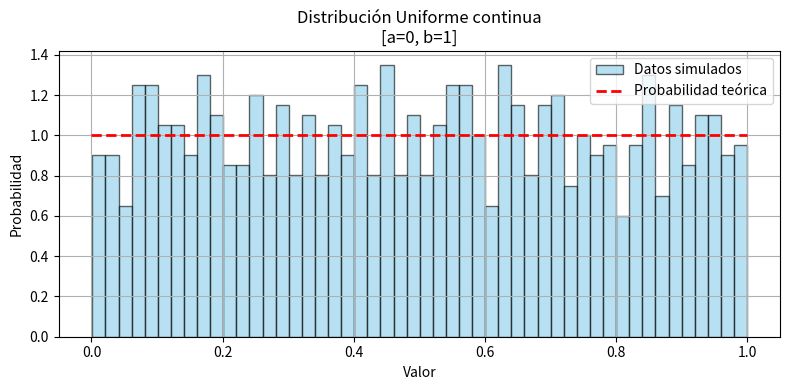
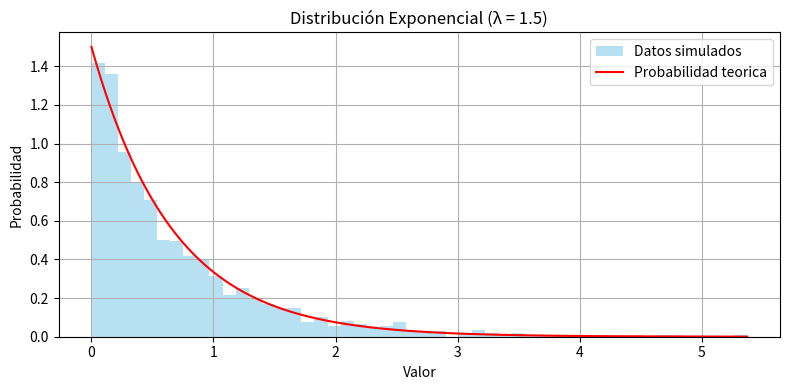
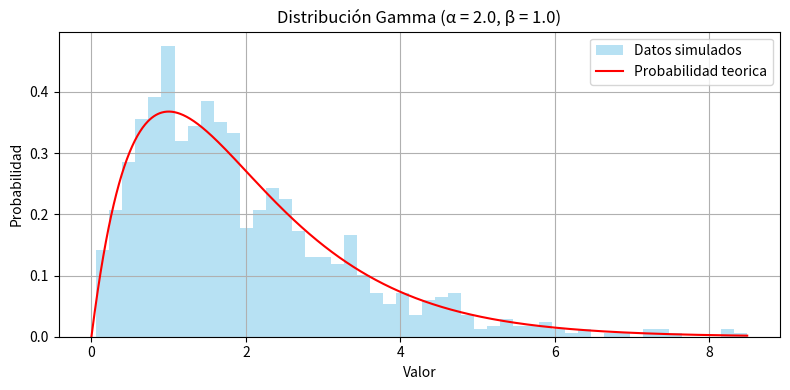
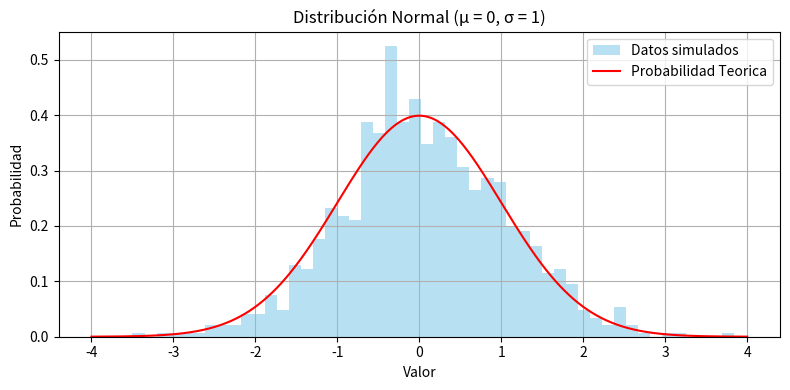
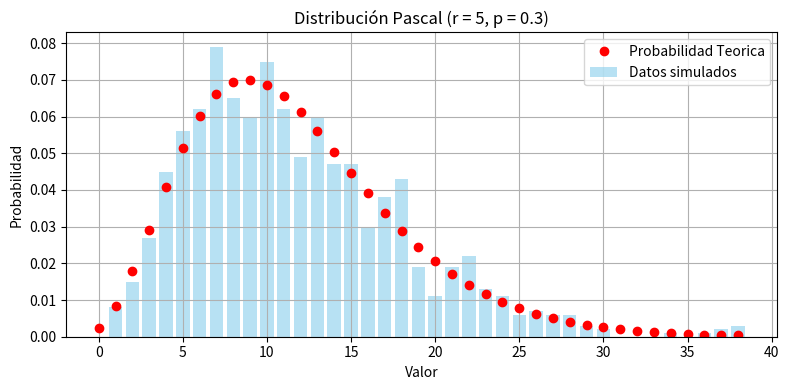
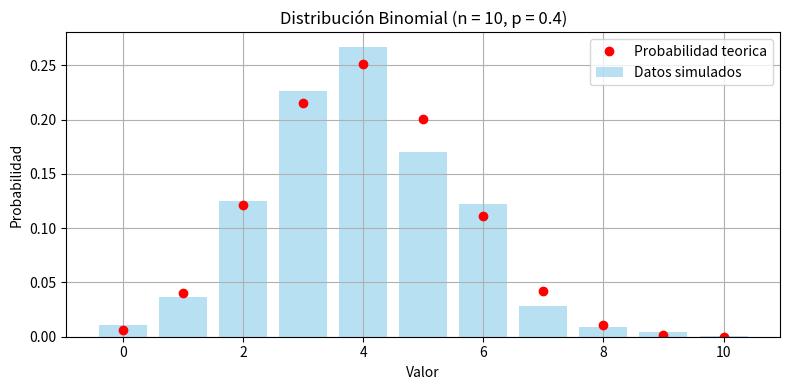
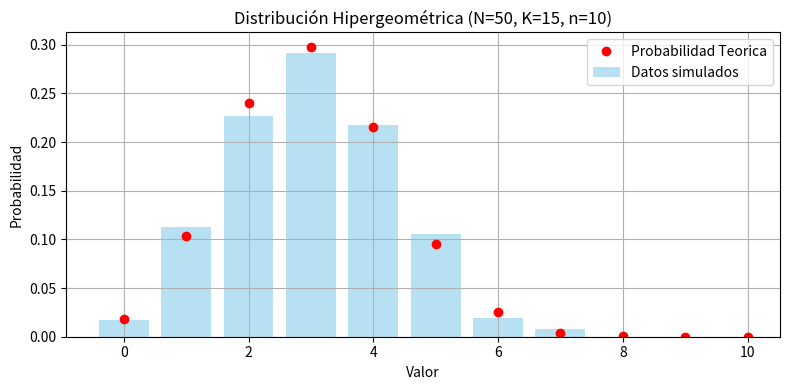
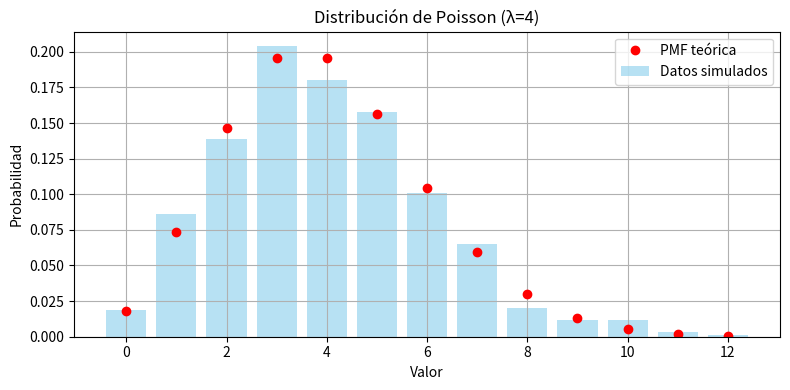
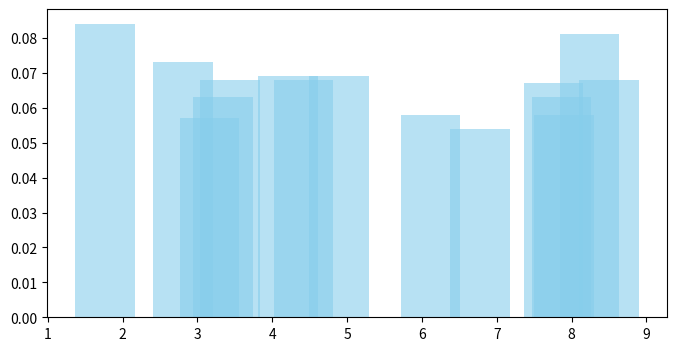
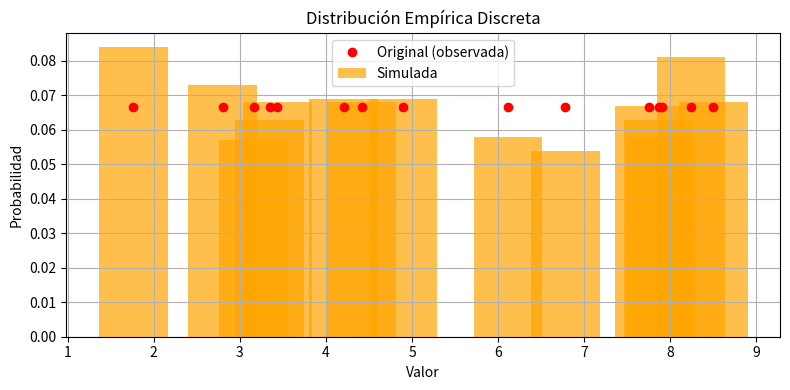

The matplotlib source for these figures, in order:
import matplotlib.pyplot as plt
import numpy as np
import scipy.stats as ss


#DISTRIBUCIONES CONTINUAS
# Generar numeros pseudoaleatorios con distribucion de probabilidad uniforme
valor_inicial = 0
valor_final = 1
num_uniformes = np.random.uniform(valor_inicial,valor_final,1000) #Genera 1000 valores pseudoaleatorios con distribucion uniforme entre 0 y 1
#Graficar valores uniformes
plt.figure(figsize=(8, 4))
plt.hist(num_uniformes, bins=50, density=True, alpha=0.6, color='skyblue', edgecolor='black', label='Datos simulados')
# Calculo de probabilidad teorica
valores_referencia_x = np.linspace(0, 1, 100) # Crea 100 numeros equiespaciados entre 0 y 1
valores_referencia_y = [valor_final / (valor_final - valor_inicial)] * 100 # Calculado con la funcion de densidad de probabilidad
plt.plot(valores_referencia_x, valores_referencia_y, 'r--', linewidth=2, label='Probabilidad teórica')
plt.title(f'Distribución Uniforme continua\n[a={0}, b={1}]')
plt.xlabel('Valor')
plt.ylabel('Probabilidad')
plt.savefig('Grafica_Uniforme.png') 
plt.legend()
plt.grid(True)
plt.tight_layout()
plt.show()




# Generar numeros pseudoaleatorios con distribucion de probabilidad exponencial (Usando transformada inversa)
lambd = 1.5 # Valor de LAMBDA
num_uniformes_para_exponencial = np.random.uniform(0,1,1000) # num_uniformes_para_exponencial ~ U(0,1)
num_exponenciales = -np.log(1 - num_uniformes_para_exponencial) / lambd # 1.5 es el valor de LAMBDA, λ = 1.5
# Graficar valores exponenciales
plt.figure(figsize=(8, 4))
plt.hist(num_exponenciales, bins=50, density=True, alpha=0.6, color='skyblue', label='Datos simulados')
# Calculo de probabilidad teorica
valores_referencia_x = np.linspace(0, np.max(num_exponenciales), 1000) # Crea 1000 numeros equiespaciados entre 0 y el maximo de la exponencial
valores_referencia_y = lambd * np.exp(-lambd * valores_referencia_x) # 1.5 es el valor de LAMBDA, esto se calcula con la funcion de densidad de probabilidad
plt.plot(valores_referencia_x, valores_referencia_y, 'r-', label='Probabilidad teorica')
plt.title('Distribución Exponencial (λ = {})'.format(lambd))
plt.xlabel('Valor')
plt.ylabel('Probabilidad')
plt.savefig('Grafica_Exponencial.png') 
plt.legend()
plt.grid(True)
plt.tight_layout()
plt.show()



# Generar numeros pseudoaleatorios con distribucion de probabilidad gamma
alpha = 2.0   # forma (k)
beta = 1.0    # escala
num_gamma = np.random.gamma(alpha, beta, 1000) # Genera 1000 valores con distribuccion GAMMA
# Representacion grafica de los datos
plt.figure(figsize=(8, 4))
plt.hist(num_gamma, bins=50, density=True, alpha=0.6, color='skyblue', label='Datos simulados')
# Calculo de probabilidad teorica
valores_referencia_x = np.linspace(0, np.max(num_gamma), 1000) # Crea 1000 numeros equiespaciados entre 0 y el maximo de los valors con distrubuccion gamma generados
valores_referencia_y = ss.gamma.pdf(valores_referencia_x, a=alpha, scale=beta) # Usamos una funcion de la libreria scipy.stats para calcular los valores de y con la funcion de de densidad de probabilidad
plt.plot(valores_referencia_x, valores_referencia_y , 'r-', label='Probabilidad teorica')
plt.title(f'Distribución Gamma (α = {alpha}, β = {beta})')
plt.xlabel('Valor')
plt.ylabel('Probabilidad')
plt.savefig('Grafica_Gamma.png') 
plt.legend()
plt.grid(True)
plt.tight_layout()
plt.show()


# Generar numeros pseudoaleatorios con distribucion de probabilidad normal
mu = 0      # media
sigma = 1   # desviación estándar
num_normal = np.random.normal(mu, sigma, 1000) # Genera 1000 numeros con distribucion de probabilidad normal
# Representacion grafica de los numeros generados
plt.figure(figsize=(8, 4))
plt.hist(num_normal, bins=50, density=True, alpha=0.6, color='skyblue', label='Datos simulados')
# Calculo de probabilidad teorica
valores_referencia_x = np.linspace(mu - 4*sigma, mu + 4*sigma, 1000)  # esto genera 1000 puntos equiespaciados entre mu - 4sigma y mu + 4sigma ya que la mayor parte de la masa de una distribucion normal esta contenida dentro de ese intervalo
valores_referencia_y = ss.norm.pdf(valores_referencia_x, loc=mu, scale=sigma) # Calculamos los valores de Y usando la libreria scipy stats, esta usa la funcion de densidad de probabilidad
plt.plot(valores_referencia_x, valores_referencia_y, 'r-', label='Probabilidad Teorica')
plt.title(f'Distribución Normal (μ = {mu}, σ = {sigma})')
plt.xlabel('Valor')
plt.ylabel('Probabilidad')
plt.savefig('Grafica_Normal.png') 
plt.legend()
plt.grid(True)
plt.tight_layout()
plt.show()


# DISTRIBUCIONES DISCRETAS
# Generar numeros con distribucion de probabilidad pascal (binomial negativa)
exitos_deseados = 5       # número de éxitos deseados
probabilidad_exito = 0.3     # probabilidad de éxito
num_pascal = np.random.negative_binomial(exitos_deseados, probabilidad_exito, 1000) # Genera 1000 valores con distribucion binomial negativa o pascal
valores, veces_que_salen = np.unique(num_pascal, return_counts=True) # Esto es para trabajar con datos discretos (ya que pascal trabaja con datos discretos), busca los valores unicos en el array num_pascal y cuenta cuantas veces aparece cada uno, guarda ambos.
prob_empirica = veces_que_salen / 1000 # Esto normaliza los conteos para convertirlos en una probabilidad empirica (lo divide por n muestras)
# Grafico de resultados
plt.figure(figsize=(8, 4))
plt.bar(valores, prob_empirica, width=0.8, alpha=0.6, label="Datos simulados", color='skyblue')
# Calculo de probabilidad teorica
valores_referencia_x = np.arange(0, max(num_pascal)+1) # Genera los valores que tomo la variable en el grafico de barras en el eje X
valores_referencia_y = ss.nbinom.pmf(valores_referencia_x, exitos_deseados, probabilidad_exito) # Usanso SS calculamos los valores de Y usando la funcion de densidad de probabilidad
plt.plot(valores_referencia_x, valores_referencia_y, 'ro', label="Probabilidad Teorica")
plt.title(f'Distribución Pascal (r = {exitos_deseados}, p = {probabilidad_exito})')
plt.xlabel('Valor')
plt.ylabel('Probabilidad')
plt.savefig('Grafica_Pascal.png') 
plt.legend()
plt.grid(True)
plt.tight_layout()
plt.show()


# Generar numeros con distribucion de probabilidad binomial
num_ensayos = 10   # número de ensayos
prob_exito = 0.4         # probabilidad de éxito
num_binomial = np.random.binomial(num_ensayos, prob_exito, size=1000) # Genera 1000 valores con distribucion de probabilidad binomial
# Representacion grafica de los datos
valores, veces_que_salen = np.unique(num_binomial, return_counts=True) # Esto es para trabajar con datos discretos (ya que la binomial al igual que la pascal trabajan con datos discretos), busca los valores unicos en el array num_binomial y cuenta cuantas veces aparece cada uno, guarda ambos.
prob_empirica = veces_que_salen / 1000  # Esto normaliza los conteos para convertirlos en una probabilidad empirica (lo divide por n muestras)
plt.figure(figsize=(8, 4))
plt.bar(valores, prob_empirica, width=0.8, alpha=0.6, label="Datos simulados", color='skyblue')
# Calculo de probabilidad teorica
valores_referencia_x = np.arange(0, num_ensayos + 1) # Genera los valores que tomo la variable en el grafico de barras en el eje X
valores_referencia_y = ss.binom.pmf(valores_referencia_x, num_ensayos, prob_exito) # Usando SS calculamos los valores de Y usando la funcion de densidad de probabilidad
plt.plot(valores_referencia_x, valores_referencia_y, 'ro', label="Probabilidad teorica")
plt.title(f'Distribución Binomial (n = {num_ensayos}, p = {prob_exito})')
plt.xlabel('Valor')
plt.ylabel('Probabilidad')
plt.savefig('Grafica_Binomial.png') 
plt.legend()
plt.grid(True)
plt.tight_layout()
plt.show()




# Generar numeros con distribucion de probabilidad hipergeometrica
tam_total = 50      # tamaño total de la población
num_exitos = 15      # número de éxitos en la población
num_extracciones = 10      # número de extracciones
num_hipergeometrico = np.random.hypergeometric(ngood=num_exitos, nbad=tam_total-num_exitos, nsample=num_extracciones, size=1000) # Genera 1000 valores con distribucion de probabilidad hipergeometrica
# Representacion grafica
valores, veces_que_salen = np.unique(num_hipergeometrico, return_counts=True) # Esto es para trabajar con datos discretos (ya que la hipergeometrica es discreta), busca los valores unicos en el array num_hipergeometrico y cuenta cuantas veces aparece cada uno, guarda ambos.
prob_empirica = veces_que_salen / 1000 # Esto normaliza los conteos para convertirlos en una probabilidad empirica (lo divide por n muestras)
plt.figure(figsize=(8, 4))
plt.bar(valores, prob_empirica, width=0.8, alpha=0.6, label="Datos simulados", color='skyblue')
# Calculo de probabilidad teorica
valores_referencia_x = np.arange(0, num_extracciones+1) # Genera los valores que tomo la variable en el grafico de barras en el eje X
valores_referencia_y = ss.hypergeom.pmf(valores_referencia_x, tam_total, num_exitos, num_extracciones) #Usando SS calculamos los valores de Y usando la funcion de densidad de probabilidad
plt.plot(valores_referencia_x, valores_referencia_y, 'ro', label='Probabilidad Teorica')
plt.title(f'Distribución Hipergeométrica (N={tam_total}, K={num_exitos}, n={num_extracciones})')
plt.xlabel('Valor')
plt.ylabel('Probabilidad')
plt.savefig('Grafica_Hipergeometrica.png') 
plt.legend()
plt.grid(True)
plt.tight_layout()
plt.show()



# Generar numeros con distribucion de probabilidad Poisson
lambd = 4 # Tasa de eventos, valor de LAMBDA
num_poisson = np.random.poisson(lam=lambd, size=1000) # Genera 1000 valores con distribucion de poisson
# Representacion grafica
valores, veces_que_salen = np.unique(num_poisson, return_counts=True) # Esto es para trabajar con datos discretos (ya que la Poisson es discreta), busca los valores unicos en el array num_poisson y cuenta cuantas veces aparece cada uno, guarda ambos.
prob_empirica = veces_que_salen / 1000
plt.figure(figsize=(8, 4))
plt.bar(valores, prob_empirica, width=0.8, alpha=0.6, label='Datos simulados', color='skyblue')
# Calculo de probabilidad teorica
valores_referencia_x = np.arange(0, max(num_poisson)+1) # Genera los valores que tomo la variable en el grafico de barras en el eje X
valores_referencia_y = ss.poisson.pmf(valores_referencia_x, mu=lambd) #Usando SS calculamos los valores de Y usando la funcion de densidad de probabilidad
plt.plot(valores_referencia_x, valores_referencia_y, 'ro', label='PMF teórica')
plt.title(f'Distribución de Poisson (λ={lambd})')
plt.xlabel('Valor')
plt.ylabel('Probabilidad')
plt.savefig('Grafica_Poisson.png') 
plt.legend()
plt.grid(True)
plt.tight_layout()
plt.show()



# Generar numeros con distribucion de probabilidad empirica discreta
# Primero vamos a generar 15 valores de forma aleatoria entre 0 y 10 ya que la distribucion empirica discreta se contruye a partir de un conjunto de datos objservados
datos_observados = np.random.uniform(0,10,15)
# Obtener valores y frecuencias de los datos observados
valores, veces_que_salen = np.unique(datos_observados, return_counts=True)
probabilidades = veces_que_salen / sum(veces_que_salen)
# Simular nuevos valores empiricos
num_empiricos = np.random.choice(valores, size=1000, p=probabilidades)
# Representacion grafica
valores_sim, veces_que_salen_sim = np.unique(num_empiricos, return_counts=True)
prob_empirica = veces_que_salen_sim / 1000
plt.figure(figsize=(8, 4))
plt.bar(valores_sim, prob_empirica, width=0.8, alpha=0.6, label='Datos simulados', color='skyblue')
# Valores teoricos
plt.figure(figsize=(8, 4))
plt.bar(valores_sim, prob_empirica, width=0.8, alpha=0.7, color='orange', label='Simulada')
plt.plot(valores, probabilidades, 'ro', label='Original (observada)')
plt.title('Distribución Empírica Discreta')
plt.xlabel('Valor')
plt.ylabel('Probabilidad')
plt.savefig('Grafica_Empirica_Discreta.png') 
plt.legend()
plt.grid(True)
plt.tight_layout()
plt.show()